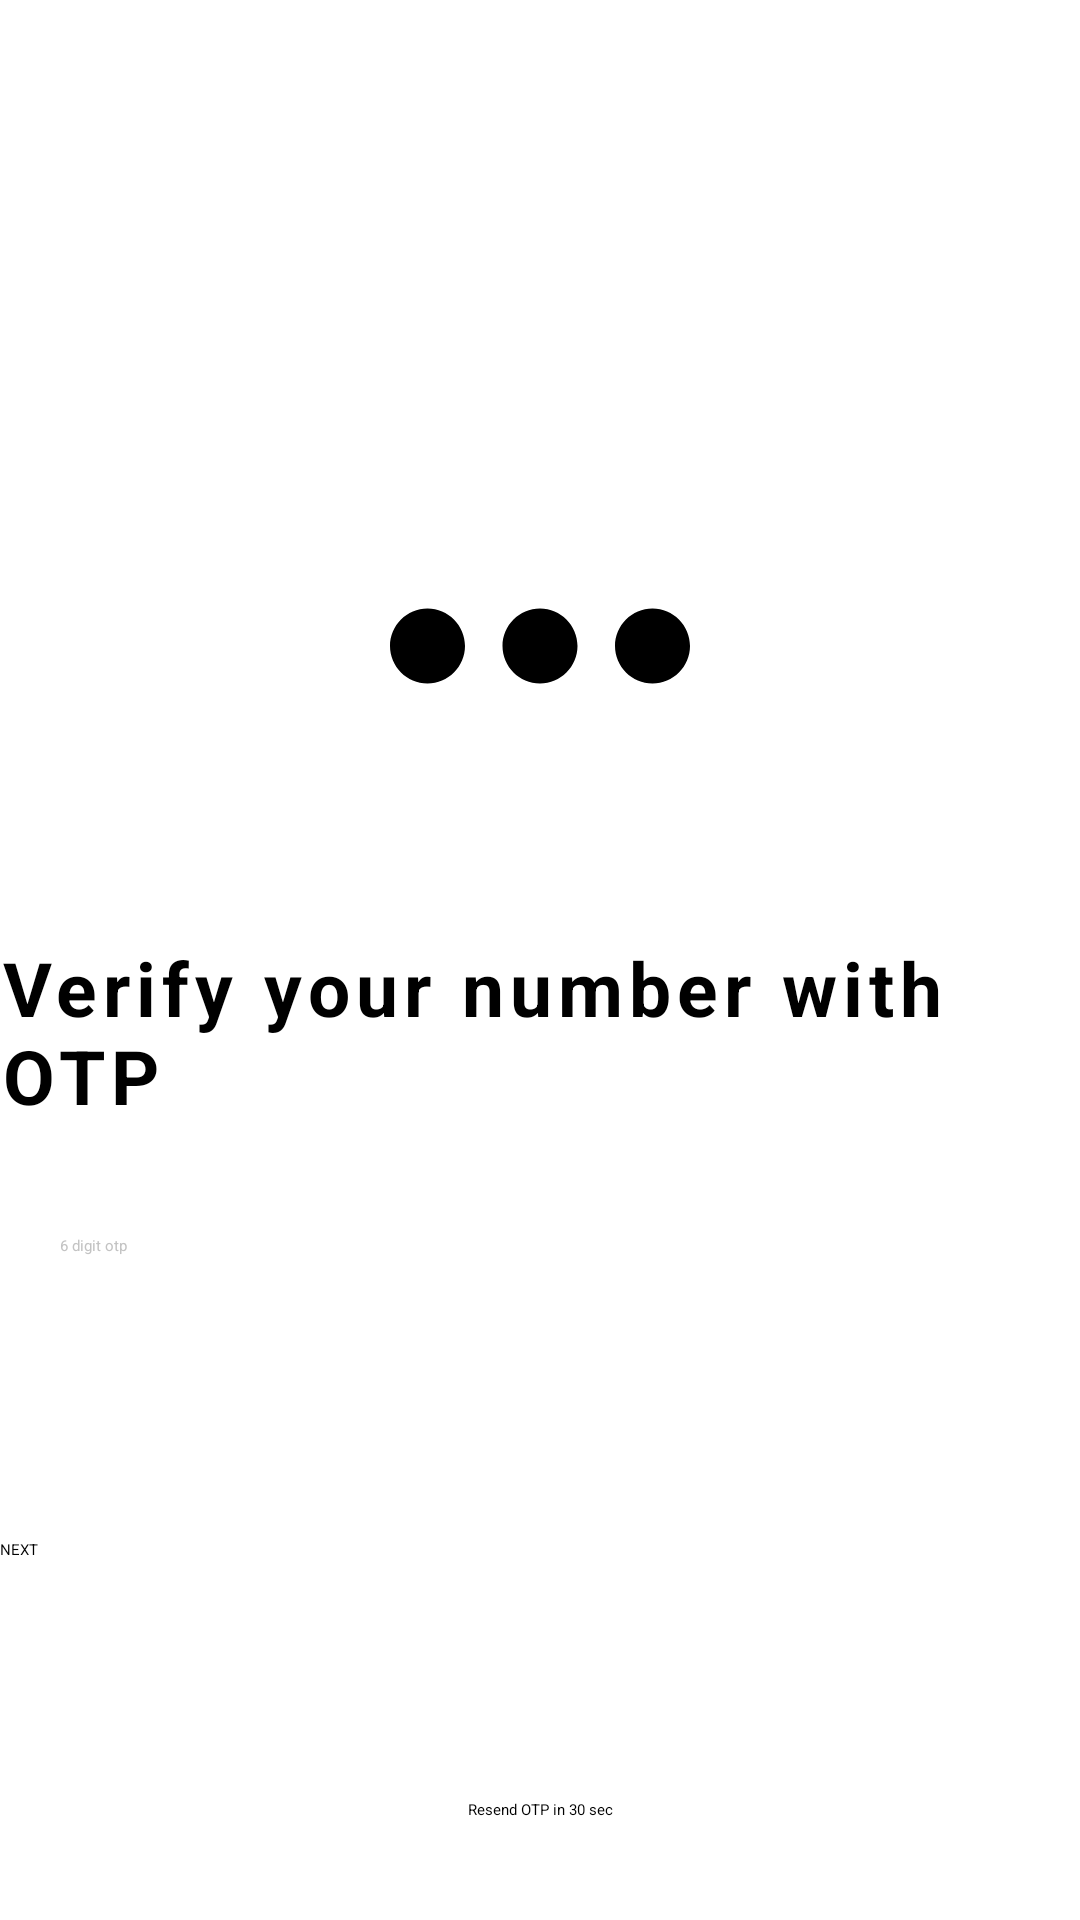

Produce the Android XML layout that renders to this screen, including the resource entries it uses.
<!-- AndroidManifest.xml: application theme Theme.ChatApplication -->
<!-- res/layout/activity_login_otp.xml -->
<?xml version="1.0" encoding="utf-8"?>
<LinearLayout xmlns:android="http://schemas.android.com/apk/res/android"
    xmlns:app="http://schemas.android.com/apk/res-auto"
    xmlns:tools="http://schemas.android.com/tools"
    android:layout_width="match_parent"
    android:layout_height="match_parent"
    android:orientation="vertical"
    android:gravity="center"
    android:layout_margin="20dp"
    android:weightSum="100"
    tools:context=".LoginOtpActivity">

    <LinearLayout
        android:layout_width="match_parent"
        android:layout_height="wrap_content"
        android:gravity="center"
        android:layout_weight="20">
        <RelativeLayout

            android:layout_width="32dp"
            android:layout_height="32dp"
            android:layout_margin="10dp"
            android:background="@drawable/circular_bg"
            android:backgroundTint="@color/light_gray">

            <TextView
                android:layout_width="wrap_content"
                android:layout_height="wrap_content"
                android:textColor="@color/white"
                android:layout_centerInParent="true"
                android:textSize="18sp"
                android:text="1"/>

        </RelativeLayout>

        <RelativeLayout

            android:layout_width="32dp"
            android:layout_height="32dp"
            android:layout_margin="10dp"
            android:background="@drawable/circular_bg"
            android:backgroundTint="@color/my_primary">

            <TextView
                android:layout_width="wrap_content"
                android:layout_height="wrap_content"
                android:layout_centerInParent="true"
                android:text="2"
                android:textColor="@color/white"
                android:textSize="18sp" />

        </RelativeLayout>

        <RelativeLayout

            android:layout_width="32dp"
            android:layout_height="32dp"
            android:layout_margin="10dp"
            android:background="@drawable/circular_bg"
            android:backgroundTint="@color/light_gray">

            <TextView
                android:layout_width="wrap_content"
                android:layout_height="wrap_content"
                android:layout_centerInParent="true"
                android:text="3"
                android:textColor="@color/white"
                android:textSize="18sp" />

        </RelativeLayout>
    </LinearLayout>

    <ImageView
        android:layout_width="150dp"
        android:layout_height="150dp"
        android:src="@drawable/otp_icon"
        android:layout_weight="20"
        app:tint="@color/my_primary"/>

    <TextView
        android:layout_width="match_parent"
        android:layout_height="wrap_content"
        android:text="Verify your number with OTP"
        android:textColor="@color/black"
        android:layout_gravity="center_vertical"
        android:letterSpacing="0.08"
        android:textStyle="bold"
        android:layout_weight="5"
        android:textSize="25sp"/>

    <LinearLayout
        android:layout_width="match_parent"
        android:layout_height="wrap_content"
        android:orientation="horizontal"
        android:layout_weight="5"
        android:gravity="center">



        <EditText
            android:id="@+id/login_otp"
            android:layout_width="match_parent"
            android:layout_height="wrap_content"
            android:padding="10dp"
            android:hint="6 digit otp"
            android:textColorHint="@color/light_gray"
            android:textColor="@color/black"
            android:inputType="number"
            android:maxLength="6"
            android:layout_margin="10dp"
            android:background="@drawable/edit_text_rounded_corner"
            android:elevation="5dp"/>

    </LinearLayout>

    <LinearLayout
        android:layout_width="match_parent"
        android:layout_height="100dp"
        android:gravity="center_vertical"
        android:layout_weight="20"
        android:orientation="vertical">

        <Button
            android:id="@+id/login_next_btn"
            android:layout_width="match_parent"
            android:layout_height="wrap_content"
            android:text="NEXT"
            android:background="@drawable/btn_rounded_corner" />
        <ProgressBar
            android:id="@+id/login_progress_bar"
            android:layout_width="32dp"
            android:layout_height="wrap_content"
            android:indeterminateTint="@color/my_primary"
            android:layout_gravity="center"/>

    </LinearLayout>

    <TextView
        android:id="@+id/resend_otp_textview"
        android:layout_width="match_parent"
        android:layout_height="wrap_content"
        android:gravity="center"
        android:layout_weight="10"
        android:text="Resend OTP in 30 sec"
        android:textColor="@color/black" />


</LinearLayout>
<!-- resources referenced by this layout -->
<resources>
  <color name="black">#FF000000</color>
  <color name="light_gray">#C3C3C3</color>
  <color name="my_primary">#FF5964</color>
  <color name="white">#FFFFFFFF</color>
  <!-- drawable edit_text_rounded_corner (drawable) -->
  <?xml version="1.0" encoding="utf-8"?>
  <shape android:shape="rectangle" xmlns:android="http://schemas.android.com/apk/res/android">
          <stroke android:width="1dp" android:color="@color/white"/>
          <corners android:radius="10dp"/>
          <solid android:color="@color/white"/>
  </shape>
  <!-- drawable otp_icon (drawable) -->
  <vector android:height="100dp" android:tint="#000000"
      android:viewportHeight="24" android:viewportWidth="24"
      android:width="100dp" xmlns:android="http://schemas.android.com/apk/res/android">
      <path android:fillColor="@android:color/white" android:pathData="M6,10c-1.1,0 -2,0.9 -2,2s0.9,2 2,2 2,-0.9 2,-2 -0.9,-2 -2,-2zM18,10c-1.1,0 -2,0.9 -2,2s0.9,2 2,2 2,-0.9 2,-2 -0.9,-2 -2,-2zM12,10c-1.1,0 -2,0.9 -2,2s0.9,2 2,2 2,-0.9 2,-2 -0.9,-2 -2,-2z"/>
  </vector>
  <style name="Theme.ChatApplication" parent="Theme.MaterialComponents.DayNight.NoActionBar">
          
          <item name="colorPrimary">@color/my_primary</item>
          <item name="colorPrimaryVariant">@color/my_primary</item>
          <item name="colorOnPrimary">@color/black</item>
          
          <item name="colorSecondary">@color/my_secondary</item>
          <item name="colorSecondaryVariant">@color/my_secondary</item>
          <item name="colorOnSecondary">@color/black</item>
          
          <item name="android:statusBarColor">?attr/colorPrimaryVariant</item>
          
          <item name="android:windowBackground">@color/off_white</item>
      </style>
  <color name="my_secondary">#FFE74C</color>
  <color name="off_white">#FDFDFD</color>
</resources>
